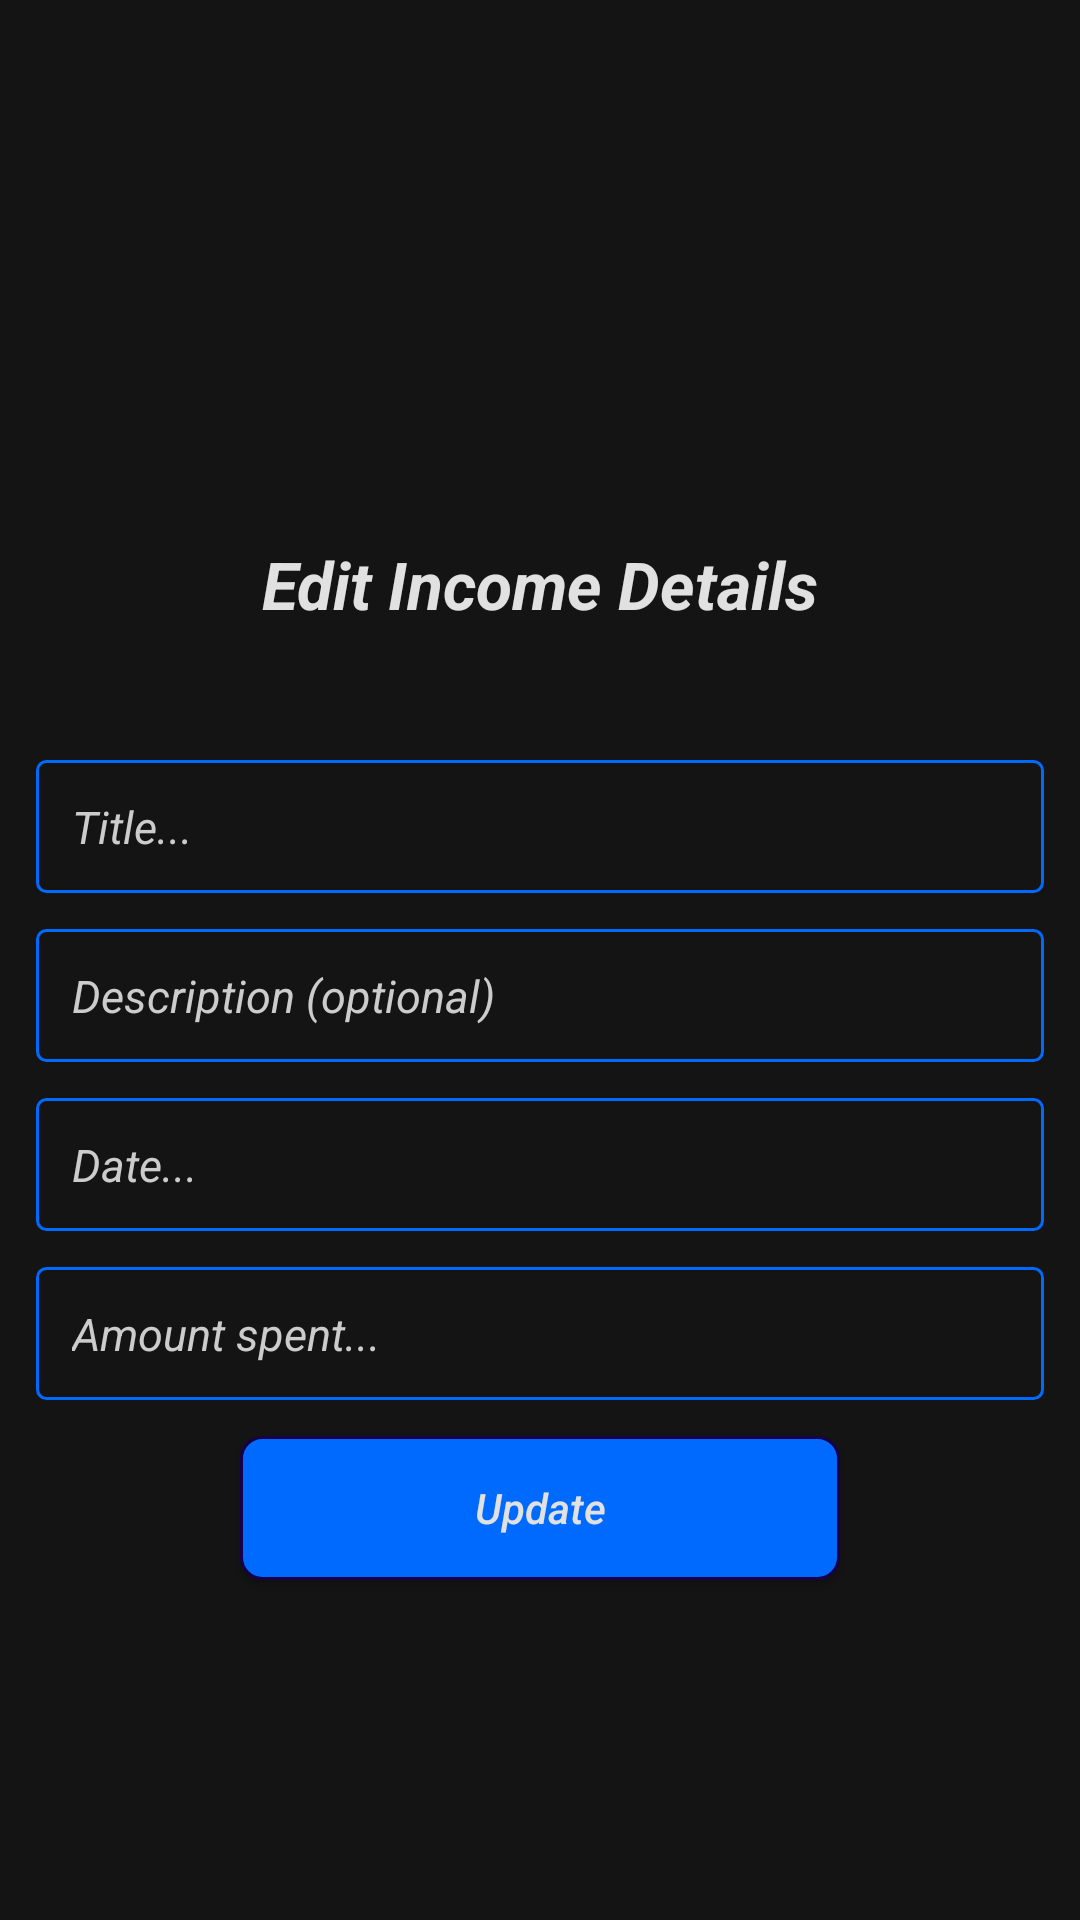

This screen was rendered from an Android layout file. Write that file and the resources it references.
<!-- AndroidManifest.xml: application theme Theme.MoneyManager -->
<!-- res/layout/activity_edit_income.xml -->
<?xml version="1.0" encoding="utf-8"?>
<LinearLayout xmlns:android="http://schemas.android.com/apk/res/android"
    xmlns:tools="http://schemas.android.com/tools"
    android:layout_width="match_parent"
    android:layout_height="match_parent"
    android:background="@color/black"
    android:gravity="center"
    android:orientation="vertical"
    android:padding="12dp"
    tools:context=".views.income.EditIncome">

    <ImageView
        android:layout_width="45dp"
        android:layout_height="45dp"
        android:src="@drawable/income" />

    <TextView
        android:layout_width="match_parent"
        android:layout_height="wrap_content"
        android:layout_marginTop="22dp"
        android:gravity="center"
        android:text="Edit Income Details"
        android:textColor="@color/white"
        android:textSize="22sp"
        android:textStyle="bold|italic" />

    <EditText
        android:id="@+id/etEditInTitle"
        android:layout_width="match_parent"
        android:layout_height="wrap_content"
        android:layout_marginTop="44dp"
        android:layout_marginBottom="12dp"
        android:background="@drawable/edittext_background"
        android:gravity="start"
        android:hint="Title..."
        android:padding="12dp"
        android:textColor="@color/white"
        android:textColorHint="@color/visible_grey"
        android:textSize="15sp"
        android:textStyle="italic" />

    <EditText
        android:id="@+id/etEditInDesc"
        android:layout_width="match_parent"
        android:layout_height="wrap_content"
        android:layout_marginBottom="12dp"
        android:background="@drawable/edittext_background"
        android:gravity="start"
        android:hint="Description (optional)"
        android:padding="12dp"
        android:textColor="@color/white"
        android:textColorHint="@color/visible_grey"
        android:textSize="15sp"
        android:textStyle="italic" />

    <RelativeLayout
        android:layout_width="match_parent"
        android:layout_height="wrap_content"
        android:layout_marginBottom="12dp"
        android:orientation="horizontal">

        <EditText
            android:id="@+id/etIncEditDate"
            android:layout_width="match_parent"
            android:layout_height="wrap_content"
            android:layout_alignParentStart="true"
            android:layout_centerVertical="true"
            android:background="@drawable/edittext_background"
            android:hint="Date..."
            android:inputType="date"
            android:padding="12dp"
            android:textColor="@color/white"
            android:textColorHint="@color/visible_grey"
            android:textSize="15sp"
            android:textStyle="italic" />

        <ImageView
            android:id="@+id/btn_select_date_inc_edit"
            android:layout_width="25dp"
            android:layout_height="25dp"
            android:layout_alignParentEnd="true"
            android:layout_centerVertical="true"
            android:layout_marginEnd="12dp"
            android:src="@drawable/calender_icon" />
    </RelativeLayout>

    <EditText
        android:id="@+id/etEditInAmount"
        android:layout_width="match_parent"
        android:layout_height="wrap_content"
        android:layout_marginBottom="12dp"
        android:background="@drawable/edittext_background"
        android:gravity="start"
        android:hint="Amount spent..."
        android:inputType="number"
        android:padding="12dp"
        android:textColor="@color/white"
        android:textColorHint="@color/visible_grey"
        android:textSize="15sp"
        android:textStyle="italic" />

    <androidx.appcompat.widget.AppCompatButton
        android:id="@+id/btnUpdateIn"
        android:layout_width="200dp"
        android:layout_height="wrap_content"
        android:background="@drawable/add_to_list_btn_background"
        android:text="Update"
        android:textAllCaps="false"
        android:textColor="@color/white"
        android:textStyle="italic" />


</LinearLayout>
<!-- resources referenced by this layout -->
<resources>
  <color name="black">#141414</color>
  <color name="visible_grey">#cccccc</color>
  <color name="white">#e1e1e1</color>
  <!-- drawable add_to_list_btn_background (drawable) -->
  <?xml version="1.0" encoding="utf-8"?>
  <shape android:shape="rectangle" xmlns:android="http://schemas.android.com/apk/res/android">
  <solid android:color="@color/messenger_blue"/>
      <stroke android:color="@color/navy_blue"
          android:width="1dp"/>
      <corners android:radius="7dp"/>
  </shape>
  <!-- drawable edittext_background (drawable) -->
  <?xml version="1.0" encoding="utf-8"?>
  <shape xmlns:android="http://schemas.android.com/apk/res/android"
      android:shape="rectangle">
      <stroke
          android:width="1dp"
          android:color="@color/messenger_blue" />
      <corners android:radius="3dp" />
  
  
  </shape>
  <style name="Theme.MoneyManager" parent="Theme.MaterialComponents.NoActionBar">
          
          <item name="colorPrimary">@color/messenger_blue</item>
          <item name="colorPrimaryVariant">@color/messenger_blue</item>
          <item name="colorOnPrimary">@color/white</item>
          
          <item name="colorSecondary">@color/teal_200</item>
          <item name="colorSecondaryVariant">@color/teal_700</item>
          <item name="colorOnSecondary">@color/black</item>
          
          <item name="android:statusBarColor" tools:targetApi="l">?attr/colorPrimaryVariant</item>
          
      </style>
  <color name="messenger_blue">#006AFF</color>
  <color name="navy_blue">#16004b</color>
  <color name="teal_200">#FF03DAC5</color>
  <color name="teal_700">#FF018786</color>
</resources>
